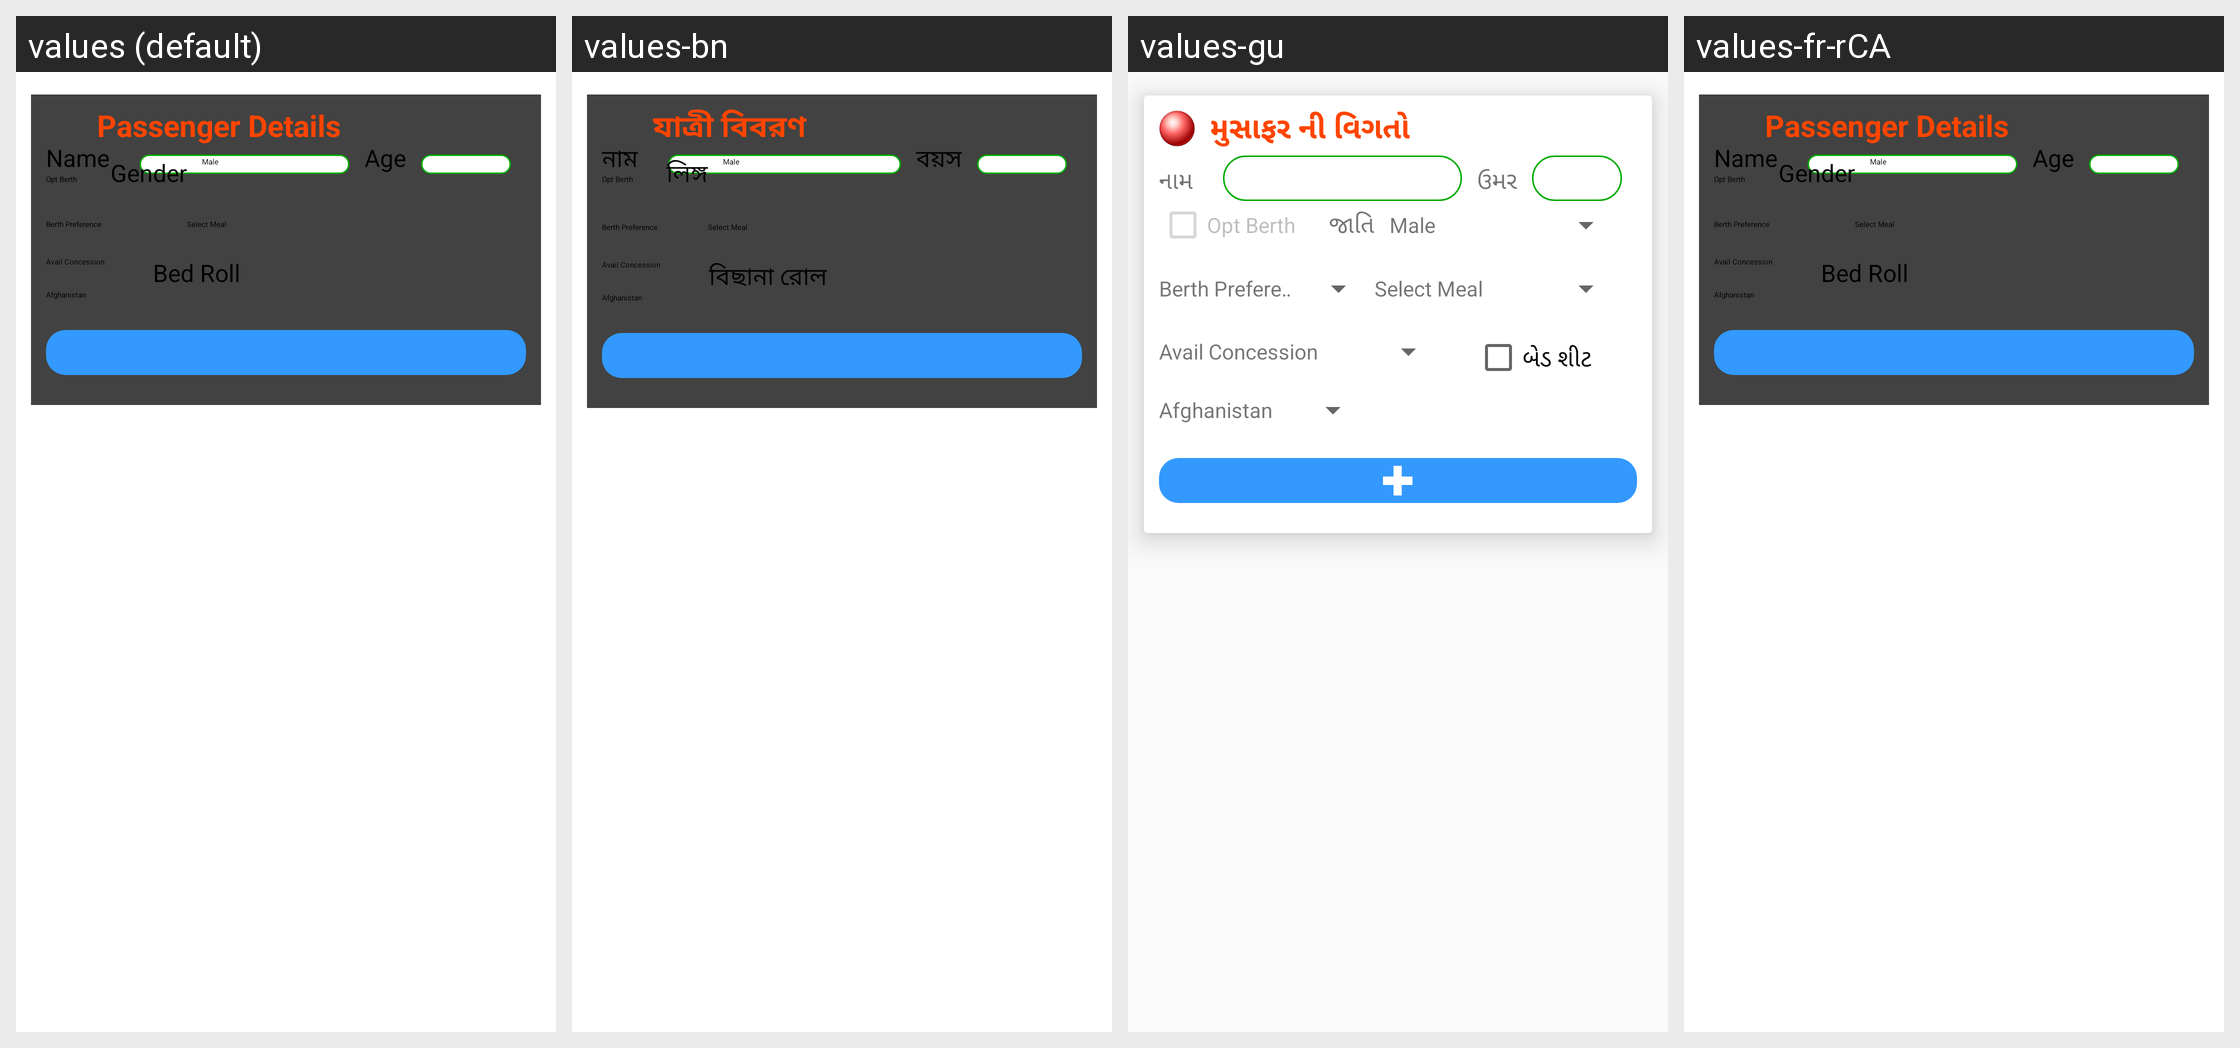

The Android screen above is rendered under several locales of the same app. Produce the string resources it draws, with the default and per-locale values.
Android screen res/layout/rc_passenger.xml rendered under 4 locales, left to right: values (default), values-bn, values-gu, values-fr-rCA. Device: Nexus 5 (rendered at 1080×1920; each locale shown at half size, 540×960, under a caption strip naming it); theme CustomActionBarTheme.
Other locales in the repository, not shown: values-af, values-am, values-ar, values-as, values-az, values-be, values-bg, values-bs, values-ca, values-cs, values-da, values-de, values-el, values-en-rAU, values-en-rCA, values-en-rGB, values-en-rIN, values-es, values-es-rUS, values-et, values-eu, values-fa, values-fi, values-fr, values-gl, values-hi, values-hr, values-hu, values-hy, values-in, values-is, values-it, values-iw, values-ja, values-ka, values-kk, values-km, values-kn, values-ko, values-ky, values-lo, values-lt, values-lv, values-mk, values-ml, values-mn, values-mr, values-ms, values-my, values-nb, values-ne, values-nl, values-or, values-pa, values-pl, values-pt, values-pt-rBR, values-pt-rPT, values-ro, values-ru, values-si, values-sk, values-sl, values-sq, values-sr, values-sv, values-sw, values-ta, values-te, values-th, values-tl, values-tr, values-uk, values-ur, values-uz, values-vi, values-zh-rCN, values-zh-rHK, values-zh-rTW, values-zu.
Strings drawn on this screen, with the default value and each locale's value (text and hints the layout hard-codes, and strings that could not be matched under every locale, appear in the picture but are not listed):

passenger_details
  values: Passenger Details
  values-bn: যাত্রী বিবরণ
  values-gu: મુસાફર ની વિગતો
  values-fr-rCA: Passenger Details  [not translated; the default value is used]

name
  values: Name
  values-bn: নাম
  values-gu: નામ
  values-fr-rCA: Name  [not translated; the default value is used]

age
  values: Age
  values-bn: বয়স
  values-gu: ઉમર
  values-fr-rCA: Age  [not translated; the default value is used]

gender
  values: Gender
  values-bn: লিঙ্গ
  values-gu: જાતિ
  values-fr-rCA: Gender  [not translated; the default value is used]

bed_roll
  values: Bed Roll
  values-bn: বিছানা রোল
  values-gu: બેડ શીટ
  values-fr-rCA: Bed Roll  [not translated; the default value is used]

opt_berth
  values: Opt Berth
  values-bn: Opt Berth
  values-gu: Opt Berth
  values-fr-rCA: Opt Berth  [not translated; the default value is used]
